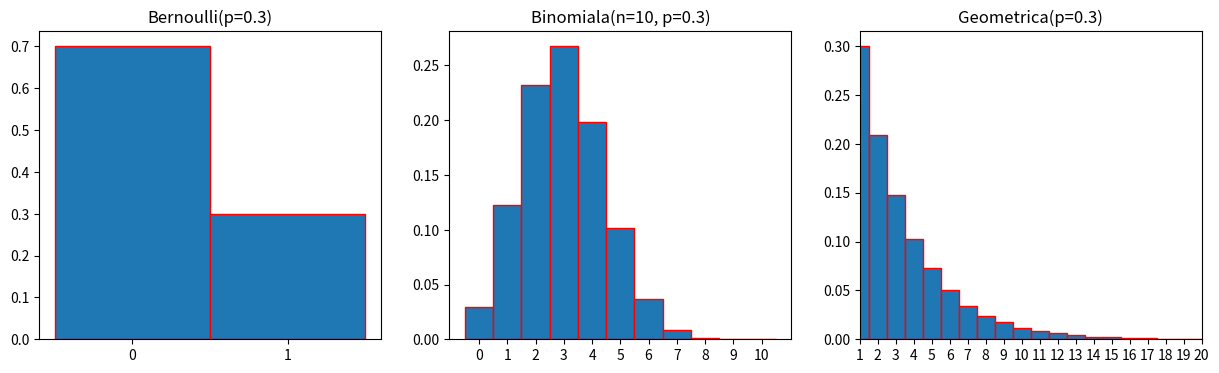

This chart was generated by the following Python code:
import numpy as np
import matplotlib.pyplot as plt

N = 10**5
n = 10
p = 0.3
def bernoulli(p, N):
    X = (np.random.random(N) < p)
    return X

def binomial(n, p, N):
    X = np.sum(np.random.random((N, n)) < p, axis = 1)
    return X

def geometric_varianta_aproximare_poisson(p, N):
    X = np.ceil(np.log(1 - np.random.random(N)) / np.log(1 - p)).astype(int)
    return X

def geometric(p, N):
    X = np.zeros(N, dtype=int)
    for i in range(N):
        numar_incercari = 0
        while True:
            numar_incercari += 1
            if np.random.random() < p:
                break 
        X[i] = numar_incercari
    return X
    
X_bernoulli = bernoulli(p, N)
X_binomial = binomial(n, p, N)
X_geometric = geometric(p, N)

fig, axes = plt.subplots(1, 3, figsize=(15, 4))

axes[0].hist(X_bernoulli, bins=[-0.5, 0.5, 1.5], density=True, edgecolor='red')
axes[0].set_xticks([0, 1])
axes[0].set_title(f'Bernoulli(p={p})')

axes[1].hist(X_binomial, bins=np.arange(-0.5, n + 1.5, 1), density=True, edgecolor='red')
axes[1].set_xticks(np.arange(0, n + 1))
axes[1].set_title(f'Binomiala(n={n}, p={p})')

max_geometric = np.max(X_geometric)
axes[2].hist(X_geometric, bins=np.arange(0.5, max_geometric + 1.5, 1), density=True, edgecolor='red')
axes[2].set_xticks(np.arange(1, min(max_geometric, 20) + 1))
axes[2].set_xlim(1, min(max_geometric, 20))
axes[2].set_title(f'Geometrica(p={p})')

plt.show()
